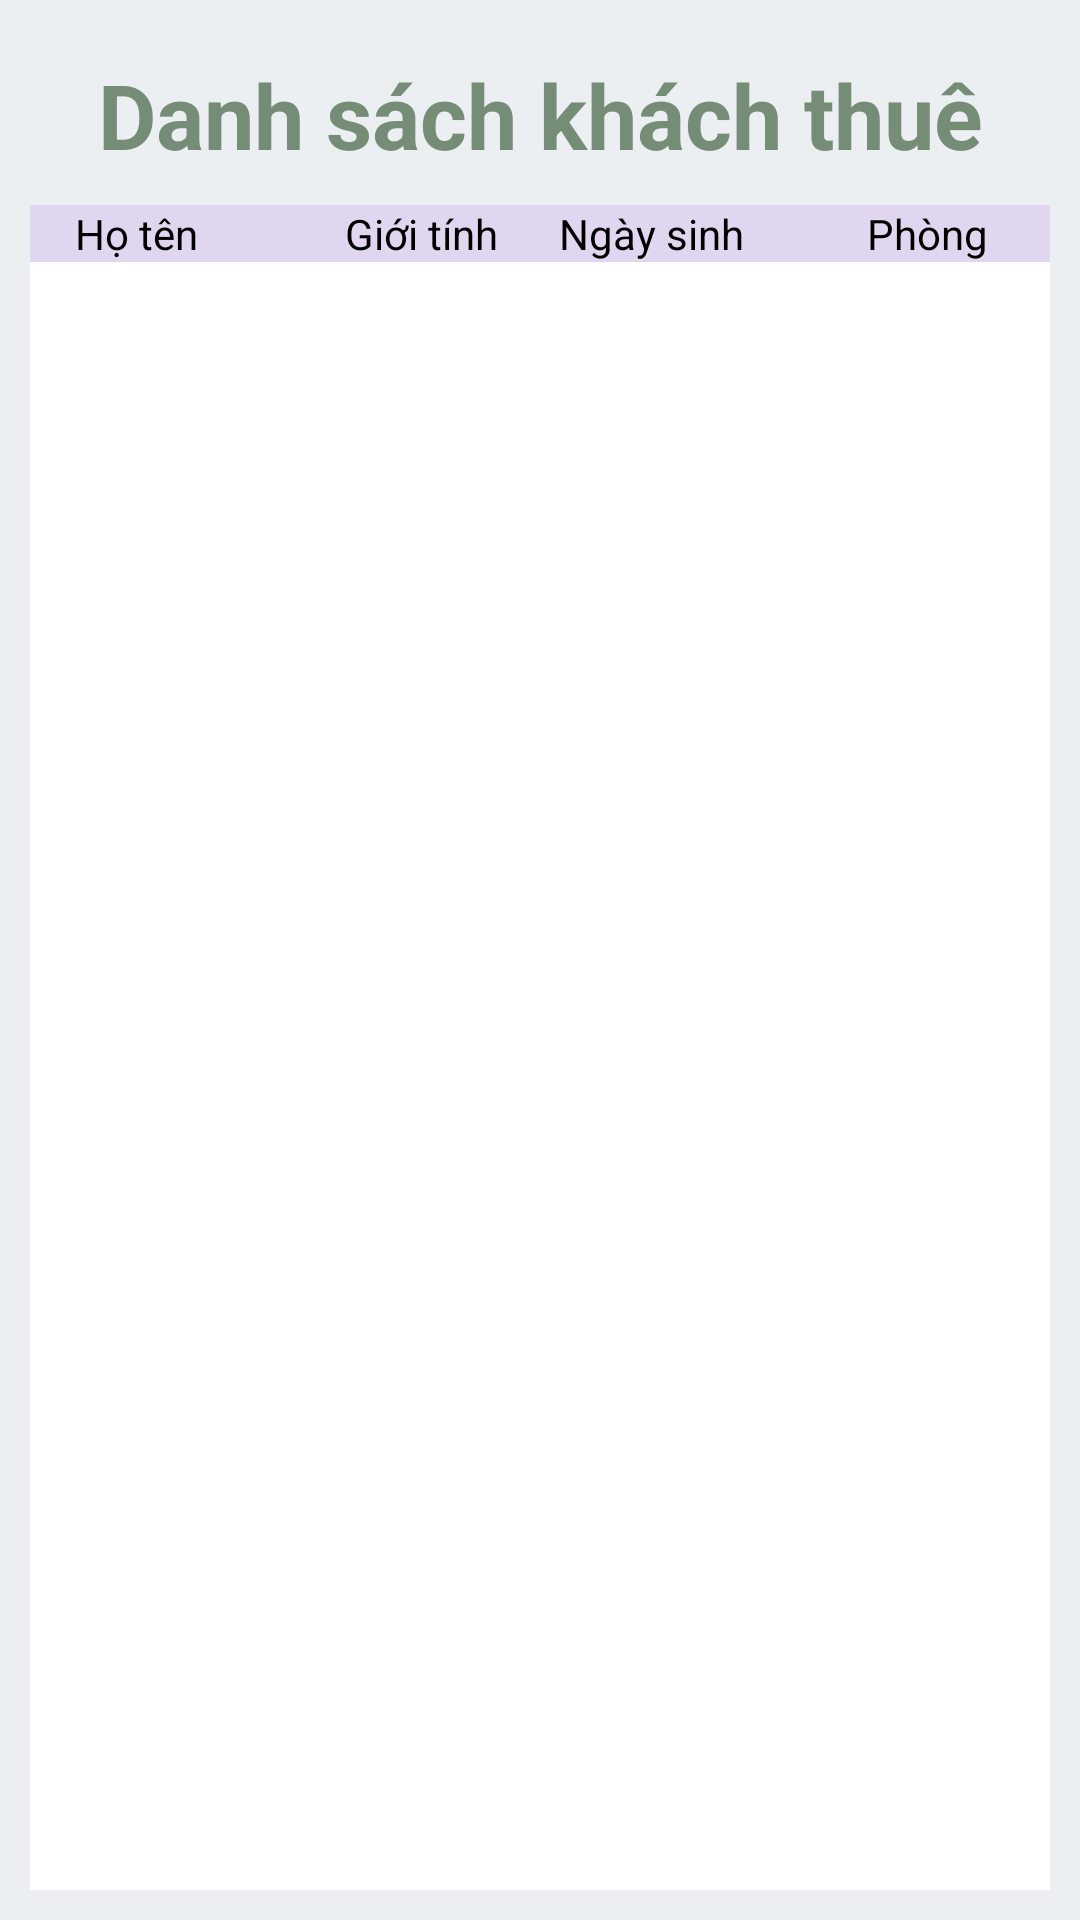

Reconstruct the res/layout file that produces this screen, plus the resources it refers to.
<!-- AndroidManifest.xml: application theme Theme.LoginCustomer -->
<!-- res/layout/baocao_layout_khach.xml -->
<?xml version="1.0" encoding="utf-8"?>
<LinearLayout xmlns:android="http://schemas.android.com/apk/res/android"
    android:layout_width="match_parent"
    android:layout_height="match_parent"
    xmlns:tools="http://schemas.android.com/tools"
    android:orientation="vertical"
    android:background="#ECEFF1"
    android:padding="10dp">
    <TextView
        android:layout_width="match_parent"
        android:layout_height="wrap_content"
        android:text="Danh sách khách thuê"
        android:layout_marginTop="8dp"
        android:textSize="30dp"
        android:textStyle="bold"
        android:textColor="@color/graygreen"
        android:textAlignment="center"/>
    <LinearLayout
        android:layout_width="match_parent"
        android:layout_height="wrap_content"
        android:background="#E1D6EF"
        android:orientation="horizontal"
        android:layout_marginTop="10dp"
        android:paddingStart="10dp"
        android:weightSum="6"
       >

        <TextView
            android:layout_width="wrap_content"
            android:layout_height="wrap_content"
            android:layout_weight="2"
            android:layout_marginLeft="5dp"
            android:text="Họ tên" />

        <TextView
            android:id="@+id/textView17"
            android:layout_width="wrap_content"
            android:layout_height="wrap_content"
            android:layout_marginLeft="8dp"
            android:layout_weight="1"
            android:text="Giới tính" />

        <TextView
            android:id="@+id/textView18"
            android:layout_width="wrap_content"
            android:layout_height="wrap_content"
            android:layout_weight="2"
            android:text="Ngày sinh" />

        <TextView
            android:id="@+id/textView19"
            android:layout_width="wrap_content"
            android:layout_height="wrap_content"
            android:layout_weight="1"
            android:text="Phòng" />
    </LinearLayout>

    <ListView
        android:id="@+id/baocao_khach_listview"
        android:layout_width="match_parent"
        android:layout_height="match_parent"
        android:background="#FFFFFF"
        android:divider="#B0BEC5"
        android:dividerHeight="1dp"
        android:paddingTop="8dp"
        tools:listitem="@layout/qlkhachthue_itemlistview"/>
</LinearLayout>
<!-- res/layout/qlkhachthue_itemlistview.xml (included above) -->
<?xml version="1.0" encoding="utf-8"?>
<LinearLayout xmlns:android="http://schemas.android.com/apk/res/android"
    android:layout_width="match_parent"
    android:layout_height="wrap_content"
    android:padding="5dp"
    android:background="#C7F6C1"

    android:layout_marginBottom="8dp"
    android:weightSum="6.5">
<TextView
    android:layout_width="0dp"
    android:layout_height="wrap_content"
    android:layout_weight="0.1"/>

    <TextView
        android:id="@+id/khachthue_tv_hotenlv"
        android:layout_width="0dp"
        android:layout_height="wrap_content"
        android:layout_weight="2"
        android:textStyle="bold"
        android:text="Nguyen Thi Bich" />

    <TextView
        android:id="@+id/khachthue_tv_gioitinglv"
        android:layout_width="0dp"
        android:layout_height="wrap_content"
        android:layout_weight="1"
        android:textStyle="bold"
        android:text="Nam" />
    <TextView
        android:layout_width="0dp"
        android:layout_height="wrap_content"
        android:layout_weight="0.2"/>

    <TextView
        android:id="@+id/khachthue_tv_ngaysinhlv"
        android:layout_width="0dp"
        android:layout_height="wrap_content"
        android:layout_weight="1.7"
        android:textStyle="bold"
        android:text="12/01/2001" />

    <TextView
        android:id="@+id/khachthue_tv_phonglv"
        android:layout_width="0dp"
        android:layout_height="wrap_content"
        android:layout_weight="1"
        android:textStyle="bold"
        android:textAlignment="center"
        android:text="101" />
    <ImageView
        android:id="@+id/khachthue_img_option"
        android:layout_width="0dp"
        android:layout_height="22dp"
        android:layout_weight="0.5"
        android:focusableInTouchMode="false"
        android:src="@drawable/img_threedot" />
</LinearLayout>
<!-- resources referenced by this layout -->
<resources>
  <color name="graygreen">#758C76</color>
  <!-- drawable img_threedot: png bitmap (drawable, 5879 bytes) -->
  <style name="Theme.LoginCustomer" parent="Base.Theme.LoginCustomer" />
  <style name="Base.Theme.LoginCustomer" parent="Theme.Material3.DayNight.NoActionBar">
          
          
          <item name="android:textViewStyle">@style/MyTextViewStyle</item>
  
      </style>
  <style name="MyTextViewStyle">
          <item name="android:textColor">#000000</item> 
      </style>
</resources>
